pico-8 play session: hold → + tap 🅾, after a click and taps of 🅾, ❎, 🅾+❎, 🅾 in the second before t = 0

[t = 4 s] hold → ~4s, tap 🅾 ~7×
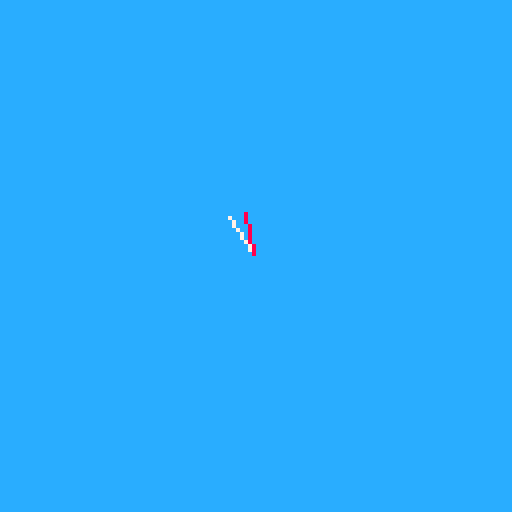
[t = 8 s] hold → ~8s, tap 🅾 ~14×
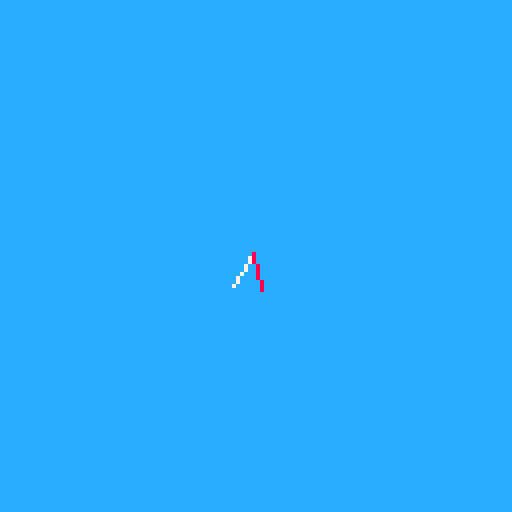

pico-8 cartridge
version 38
__lua__
x,y = 63,63

rot = 0


function _update()
	
	if btn(⬅️) then rot += 5 end
	if btn(➡️) then rot -= 5 end
	if btn(⬆️) then 
	
		x += cos(rot / 360)
		y += sin(rot / 360)
	
	end
	
	sfx(0)
	
	
	
end


function _draw()
	
	cls()
	rectfill(0,0,128,128,12)
	--nose
	pset(x,y,4)
	
	lx = cos(rot/360)
	ly = sin(rot/360)
	
	lx1 = cos((rot + rnd(360))/360)
	ly2 = 	sin((rot + rnd(360))/360)
	line(x,y,lx*10+x,ly*10+y,7)
	
	line(x,y,lx1*10+x,ly2*10+y,8)
	
	
end
__gfx__
00000000000000000000000000000000000000000000000000000000000000000000000000000000000000000000000000000000000000000000000000000000
00000000000000000000000000000000000000000000000000000000000000000000000000000000000000000000000000000000000000000000000000000000
00700700000000000000000000000000000000000000000000000000000000000000000000000000000000000000000000000000000000000000000000000000
00077000000000000000000000000000000000000000000000000000000000000000000000000000000000000000000000000000000000000000000000000000
00077000000000000000000000000000000000000000000000000000000000000000000000000000000000000000000000000000000000000000000000000000
00700700000000000000000000000000000000000000000000000000000000000000000000000000000000000000000000000000000000000000000000000000
